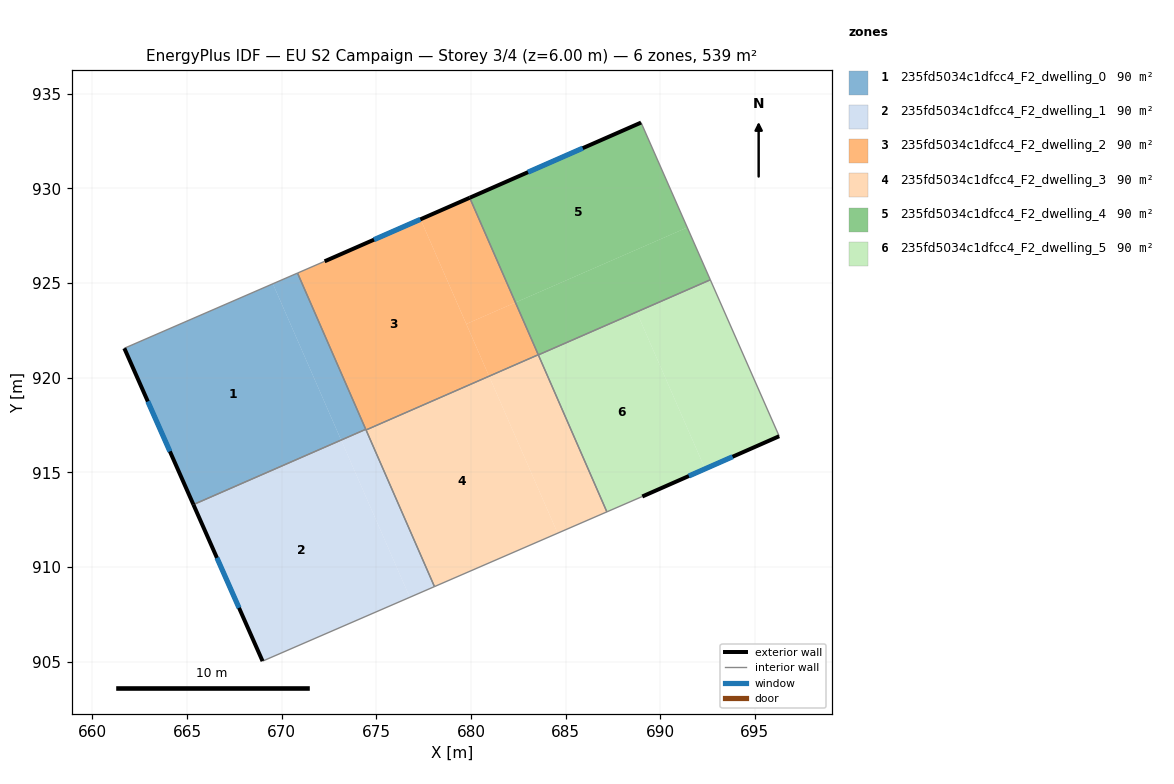
=== STOREY PLAN SPEC (per zone: floor XY polygon, exterior-wall plan segments, windows/doors) ===
zone 1: 235fd5034c1dfcc4_F2_dwelling_0  (89.8 m²)
  floor: (669.53, 924.96) (673.14, 916.71) (665.33, 913.30) (661.69, 921.55)
  floor: (670.84, 925.53) (674.44, 917.27) (673.14, 916.70) (669.53, 924.96)
  exterior wall: (661.69, 921.55) – (665.34, 913.29)  [9.0 m]
    window: (662.93, 918.74) – (664.09, 916.10)  [2.8 m²]
  interior walls: 3
zone 2: 235fd5034c1dfcc4_F2_dwelling_1  (89.8 m²)
  floor: (673.14, 916.70) (676.77, 908.40) (668.99, 905.02) (665.34, 913.29)
  floor: (674.46, 917.24) (678.07, 908.96) (676.77, 908.40) (673.16, 916.67)
  floor: (674.44, 917.27) (674.46, 917.24) (673.16, 916.67) (673.14, 916.70)
  exterior wall: (665.34, 913.29) – (668.99, 905.02)  [9.0 m]
    window: (666.58, 910.48) – (667.75, 907.84)  [2.8 m²]
  interior walls: 4
zone 3: 235fd5034c1dfcc4_F2_dwelling_2  (89.8 m²)
  floor: (677.34, 928.37) (680.96, 920.08) (674.46, 917.24) (670.84, 925.53) (672.27, 926.15) (672.72, 926.34) (673.44, 926.66)
  floor: (679.93, 929.50) (682.35, 923.97) (679.75, 922.83) (677.34, 928.37)
  floor: (682.35, 923.97) (683.56, 921.21) (680.96, 920.08) (679.75, 922.83)
  exterior wall: (679.93, 929.50) – (672.27, 926.15)  [8.4 m]
    window: (677.33, 928.36) – (674.88, 927.29)  [2.6 m²]
  interior walls: 5
zone 4: 235fd5034c1dfcc4_F2_dwelling_3  (89.8 m²)
  floor: (680.96, 920.08) (684.58, 911.78) (678.07, 908.96) (674.46, 917.24)
  floor: (683.56, 921.20) (687.18, 912.91) (684.58, 911.78) (680.96, 920.07)
  floor: (683.56, 921.21) (674.46, 917.24) (680.96, 920.08)
  interior walls: 4
zone 5: 235fd5034c1dfcc4_F2_dwelling_4  (89.8 m²)
  floor: (688.99, 933.48) (691.43, 927.93) (682.35, 923.97) (679.93, 929.50)
  floor: (691.43, 927.93) (692.65, 925.17) (688.75, 923.47) (683.56, 921.21) (682.35, 923.97)
  floor: (692.65, 925.17) (683.56, 921.20) (688.75, 923.47)
  exterior wall: (688.99, 933.48) – (679.93, 929.50)  [9.9 m]
    window: (685.91, 932.12) – (683.01, 930.86)  [3.0 m²]
  interior walls: 3
zone 6: 235fd5034c1dfcc4_F2_dwelling_5  (89.8 m²)
  floor: (688.75, 923.47) (692.37, 915.18) (689.05, 913.72) (687.18, 912.91) (683.56, 921.20)
  floor: (692.65, 925.17) (696.29, 916.91) (692.37, 915.18) (688.75, 923.47)
  exterior wall: (689.05, 913.72) – (696.29, 916.91)  [7.9 m]
    window: (691.51, 914.80) – (693.82, 915.82)  [2.4 m²]
  interior walls: 4

=== DERIVED (storey summary) ===
Building: EU S2 Campaign
Storey: 3 of 4  (floor level z = 6.00 m)
Storey gross floor area: 538.7 m²
Zones on this storey: 6
  - 235fd5034c1dfcc4_F2_dwelling_0: floor 89.8 m²; exterior wall 9.0 m (27.1 m²); 1 window(s) 2.8 m²; WWR 10.2%
  - 235fd5034c1dfcc4_F2_dwelling_1: floor 89.8 m²; exterior wall 9.0 m (27.1 m²); 1 window(s) 2.8 m²; WWR 10.2%
  - 235fd5034c1dfcc4_F2_dwelling_2: floor 89.8 m²; exterior wall 8.4 m (25.1 m²); 1 window(s) 2.6 m²; WWR 10.2%
  - 235fd5034c1dfcc4_F2_dwelling_3: floor 89.8 m²
  - 235fd5034c1dfcc4_F2_dwelling_4: floor 89.8 m²; exterior wall 9.9 m (29.7 m²); 1 window(s) 3.0 m²; WWR 10.2%
  - 235fd5034c1dfcc4_F2_dwelling_5: floor 89.8 m²; exterior wall 7.9 m (23.7 m²); 1 window(s) 2.4 m²; WWR 10.2%
Zone adjacency (shared interzone walls):
  - 235fd5034c1dfcc4_F2_dwelling_0 ↔ 235fd5034c1dfcc4_F2_dwelling_1
  - 235fd5034c1dfcc4_F2_dwelling_0 ↔ 235fd5034c1dfcc4_F2_dwelling_2
  - 235fd5034c1dfcc4_F2_dwelling_1 ↔ 235fd5034c1dfcc4_F2_dwelling_2
  - 235fd5034c1dfcc4_F2_dwelling_1 ↔ 235fd5034c1dfcc4_F2_dwelling_3
  - 235fd5034c1dfcc4_F2_dwelling_2 ↔ 235fd5034c1dfcc4_F2_dwelling_3
  - 235fd5034c1dfcc4_F2_dwelling_2 ↔ 235fd5034c1dfcc4_F2_dwelling_4
  - 235fd5034c1dfcc4_F2_dwelling_3 ↔ 235fd5034c1dfcc4_F2_dwelling_5
  - 235fd5034c1dfcc4_F2_dwelling_4 ↔ 235fd5034c1dfcc4_F2_dwelling_5